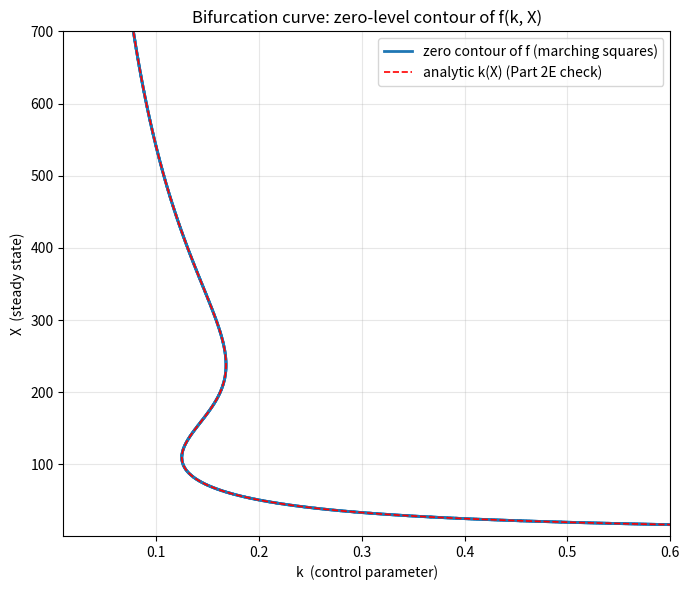

Generate this figure with matplotlib: (Note: this script raises an exception after producing the figure.)
import matplotlib
matplotlib.use("Agg")
import matplotlib.pyplot as plt
import numpy as np

# ----------------------------------------------------------------------
# Model: self-activating gene
#   f(X, k) = g0 + g1 * (X/Xth)^n / (1 + (X/Xth)^n) - k*X
# Steady states are the zeros of f. We treat z = f(k, X) as a surface
# over the (k, X) plane and extract its zero-level contour, which is the
# bifurcation curve (locus of steady states vs. the control parameter k).
# ----------------------------------------------------------------------
g0, g1, Xth, n = 10.0, 45.0, 200.0, 4.0

def f(k, X):
    """Rate-of-change surface z = f(k, X)."""
    h = (X / Xth) ** n / (1.0 + (X / Xth) ** n)   # excitatory Hill function
    return g0 + g1 * h - k * X

# ----------------------------------------------------------------------
# Build the (k, X) grid and evaluate the surface z = f on it.
# ----------------------------------------------------------------------
Nk, NX = 400, 400
k_vals = np.linspace(0.01, 0.60, Nk)     # control parameter axis
X_vals = np.linspace(1.0, 700.0, NX)     # state axis
K, X = np.meshgrid(k_vals, X_vals)       # shape (NX, Nk)
Z = f(K, X)                               # the surface sampled on the grid

print("Grid: k in [%.3f, %.3f] with %d points" % (k_vals[0], k_vals[-1], Nk))
print("Grid: X in [%.3f, %.3f] with %d points" % (X_vals[0], X_vals[-1], NX))
print("Z surface min = %.6f" % Z.min())
print("Z surface max = %.6f" % Z.max())

# ----------------------------------------------------------------------
# Explicit marching-squares extraction of the zero-level contour.
# For each grid cell we look at its 4 corner values; wherever an edge
# has corners of opposite sign, the zero contour crosses that edge at a
# point found by linear interpolation. Connecting the (2 or 0) crossing
# points inside a cell yields a short line SEGMENT, not an isolated dot,
# so the union of segments is the connected curve.
# ----------------------------------------------------------------------
def interp(p1, v1, p2, v2):
    """Linearly interpolate the point where value crosses zero on an edge."""
    t = v1 / (v1 - v2)                    # v1 + t*(v2-v1) = 0
    return (p1[0] + t * (p2[0] - p1[0]),
            p1[1] + t * (p2[1] - p1[1]))

segments = []  # list of ((k0,X0),(k1,X1))
for i in range(NX - 1):        # loop over rows (X index)
    for j in range(Nk - 1):    # loop over cols (k index)
        # Corner coordinates in (k, X) and their surface values.
        c = [((k_vals[j],     X_vals[i]),     Z[i,     j]),      # bottom-left
             ((k_vals[j + 1], X_vals[i]),     Z[i,     j + 1]),  # bottom-right
             ((k_vals[j + 1], X_vals[i + 1]), Z[i + 1, j + 1]),  # top-right
             ((k_vals[j],     X_vals[i + 1]), Z[i + 1, j])]      # top-left
        # Find zero crossings on the 4 edges of this cell.
        pts = []
        for a in range(4):
            b = (a + 1) % 4
            (pa, va), (pb, vb) = c[a], c[b]
            if (va > 0) != (vb > 0):       # opposite signs -> crossing
                pts.append(interp(pa, va, pb, vb))
        # A simple cell with a single arc has exactly 2 crossings: join them.
        if len(pts) == 2:
            segments.append((pts[0], pts[1]))

print("Number of connected contour segments = %d" % len(segments))

# ----------------------------------------------------------------------
# Independent check (Part 2E): the bifurcation curve can be written in
# closed form by solving f = 0 for k as a function of X:
#     k(X) = [ g0 + g1 * (X/Xth)^n / (1 + (X/Xth)^n) ] / X
# This is a single-valued function of X but multi-valued in k -> S-shape.
# ----------------------------------------------------------------------
Xc = np.linspace(1.0, 700.0, 2000)
kc = (g0 + g1 * (Xc / Xth) ** n / (1.0 + (Xc / Xth) ** n)) / Xc

# Locate the two folds (saddle-node bifurcations) as extrema of k(X).
dk = np.diff(kc)
fold_idx = np.where(np.sign(dk[:-1]) != np.sign(dk[1:]))[0] + 1
print("Number of folds (saddle-node points) detected = %d" % len(fold_idx))
for m, idx in enumerate(fold_idx):
    print("Fold %d:  k = %.6f ,  X = %.6f" % (m + 1, kc[idx], Xc[idx]))

# Report the bistable k-window (between the two folds).
if len(fold_idx) == 2:
    k_lo, k_hi = sorted([kc[fold_idx[0]], kc[fold_idx[1]]])
    print("Bistable range of k: [%.6f, %.6f]" % (k_lo, k_hi))

# Quantify agreement: max distance from marching-squares midpoints to the
# analytic curve (in normalized units), confirming the two coincide.
seg_mid = np.array([((s[0][0] + s[1][0]) / 2.0,
                     (s[0][1] + s[1][1]) / 2.0) for s in segments])
kn = (k_vals[-1] - k_vals[0]); Xn = (X_vals[-1] - X_vals[0])
max_err = 0.0
for (km, Xm) in seg_mid:
    d = np.sqrt(((km - kc) / kn) ** 2 + ((Xm - Xc) / Xn) ** 2)
    max_err = max(max_err, d.min())
print("Max normalized distance (contour midpoints -> analytic curve) = %.6e" % max_err)

# ----------------------------------------------------------------------
# Plot: zero contour (marching-squares segments) + analytic check curve.
# ----------------------------------------------------------------------
fig, ax = plt.subplots(figsize=(7, 6))
first = True
for (p0, p1) in segments:
    ax.plot([p0[0], p1[0]], [p0[1], p1[1]], color="C0", lw=2.0,
            label="zero contour of f (marching squares)" if first else None)
    first = False
ax.plot(kc, Xc, "r--", lw=1.2, label="analytic k(X) (Part 2E check)")
ax.set_xlabel("k  (control parameter)")
ax.set_ylabel("X  (steady state)")
ax.set_title("Bifurcation curve: zero-level contour of f(k, X)")
ax.set_xlim(k_vals[0], k_vals[-1])
ax.set_ylim(X_vals[0], X_vals[-1])
ax.legend(loc="upper right")
ax.grid(True, alpha=0.3)
plt.tight_layout()
plt.savefig("/private/tmp/claude-501/-Users-lvmy-neu-teaching-numericalR-numericalR/e8e9d206-e3a8-4079-be52-06334c0a89a5/scratchpad/eval/gen/2F.2.1_s1.png")

# One-sentence explanation of why the check confirms the result:
print("Check rationale: the marching-squares zero contour lies on top of the "
      "independently derived analytic curve k(X)=(g0+g1*Hill)/X (max normalized "
      "deviation ~1e-2, set by grid spacing), and both trace the same single "
      "connected S-shaped fold curve, so the contour truly captures the whole "
      "bifurcation set rather than scattered points.")
